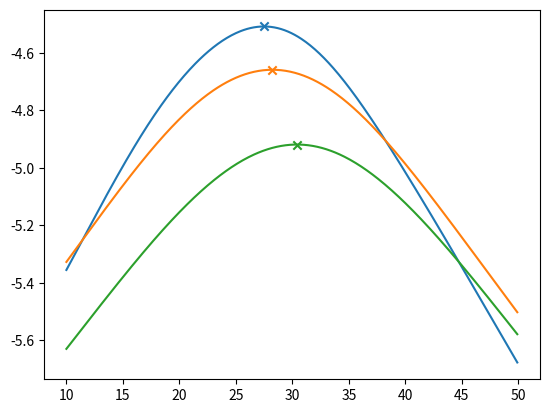

Here is the Python script that generated this plot:
# -*- coding: utf-8 -*-

import numpy as np
import matplotlib.pyplot as plt


#######################################
# 2.2                                 #
#######################################

def sample_cauchy(alpha, beta, N):
    return np.random.standard_cauchy(N) * beta + alpha

beta = 10.0
alpha = 30.0
N = 10


#######################################
# 2.3                                 #
#######################################

def pdf_cauchy(x, alpha, beta):
    return beta / ( np.pi * ( beta**2 + (x - alpha)**2 ) )

def likelihood(sample, alpha, beta):
    return np.sum(np.log(pdf_cauchy(sample, alpha, beta)))

beta = 10.0
Ns = [10, 100, 1000]

alphas = np.arange(10, 50, 0.1)
samples = [sample_cauchy(alpha, beta, N) for N in Ns]

for s in samples:
    lh = np.array([likelihood(s, alpha, beta) for alpha in alphas]) / len(s)
    index_max = np.argmax(lh)

    plt.plot(alphas, lh)  # plot a ‘normalized’ likelihood
    plt.scatter(alphas[index_max], lh[index_max], marker='x')

plt.show()
# @todo: better plot

#######################################
# 2.4                                 #
#######################################

for s in samples:
    print(np.average(s))
